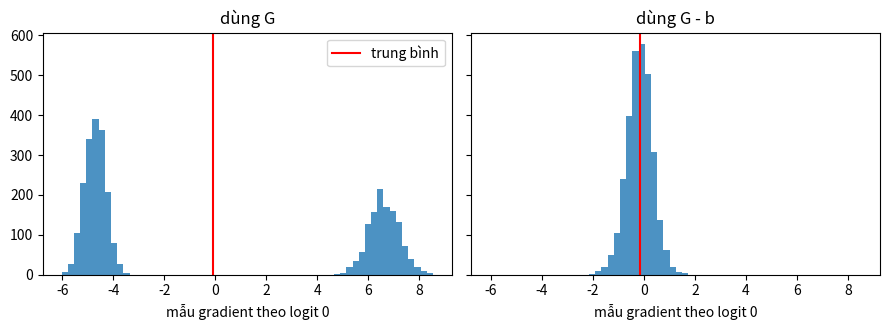
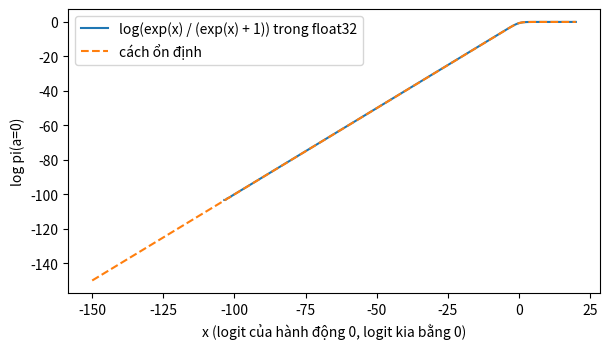

Generate these figures, in order, with matplotlib:
# %% [markdown]
# **Vì sao cần baseline?** Một "bandit" ba tay với policy cố định (softmax của `logits`). Mỗi lần kéo tay $a$ ta nhận return $G$ = (giá trị của tay) + 10 + nhiễu. Mọi tay đều cho return cỡ 11-12: **return luôn dương**. Một mẫu gradient của $J=\mathbb{E}[G]$ theo logits là $G\cdot(\text{onehot}(a)-\pi)$. Hình trái là 3000 mẫu của thành phần logit 0 khi dùng nguyên $G$; hình phải khi dùng $G - b$ với $b$ là trung bình return. Hai hình có **cùng trung bình** (cùng gradient thật; chênh nhỏ chỉ do lấy mẫu hữu hạn), nhưng độ rộng khác nhau. Trước khi xem: đoán độ lệch chuẩn của hình phải bằng khoảng bao nhiêu lần hình trái, và baseline có làm lệch (bias) gradient không?

# %%
import numpy as np
import matplotlib.pyplot as plt

gen = np.random.default_rng(0)
logits = np.array([0.2, 0.0, -0.2])
pi = np.exp(logits) / np.exp(logits).sum()
arm_value = np.array([1.0, 1.5, 2.0])
n = 3000
a = gen.choice(3, size=n, p=pi)
G = 10.0 + arm_value[a] + gen.standard_normal(n)
score = np.eye(3)[a] - pi
b = G.mean()

raw = (G[:, None] * score)[:, 0]
centered = ((G - b)[:, None] * score)[:, 0]
print(f"không baseline: trung bình {raw.mean():+.3f}, độ lệch chuẩn {raw.std():.3f}")
print(f"có baseline   : trung bình {centered.mean():+.3f}, độ lệch chuẩn {centered.std():.3f}")

fig, axes = plt.subplots(1, 2, figsize=(9, 3.4), sharex=True, sharey=True)
lo, hi = raw.min(), raw.max()
for ax, vals, title in [(axes[0], raw, "dùng G"), (axes[1], centered, "dùng G - b")]:
    ax.hist(vals, bins=60, range=(lo, hi), color="tab:blue", alpha=0.8)
    ax.axvline(vals.mean(), color="red", lw=1.5, label="trung bình")
    ax.set_title(title)
    ax.set_xlabel("mẫu gradient theo logit 0")
axes[0].legend()
plt.tight_layout()
plt.show()

# %% [markdown]
# **Vì sao không đi đường vòng qua xác suất?** Với hai hành động, logits là $(x, 0)$. Log-xác suất của hành động 0 là $\log\dfrac{e^{x}}{e^{x}+1}$. Hình dưới so hai cách tính trong float32 khi $x$ trượt từ -150 tới 20: đường xanh là "tính xác suất rồi lấy log" (đường bị đứt khi xác suất làm tròn xuống 0, log thành $-\infty$), đường cam là cách ổn định. Trả lời: tới $x$ khoảng bao nhiêu thì cách thứ nhất hỏng, và loss của REINFORCE (nhân log-xác suất với $A$) trở thành gì khi hành động đã chọn có xác suất "bằng 0"?

# %%
x = np.linspace(-150, 20, 400).astype(np.float32)
with np.errstate(divide="ignore", over="ignore"):
    p = np.exp(x) / (np.exp(x) + np.float32(1.0))
    naive = np.log(p)
stable = x - np.logaddexp(x.astype(np.float64), 0.0)

fig, ax = plt.subplots(figsize=(6.2, 3.6))
ax.plot(x, naive, label="log(exp(x) / (exp(x) + 1)) trong float32")
ax.plot(x, stable, "--", label="cách ổn định")
ax.set_xlabel("x (logit của hành động 0, logit kia bằng 0)")
ax.set_ylabel("log pi(a=0)")
ax.legend()
plt.tight_layout()
plt.show()
print("x nhỏ nhất mà cách 1 còn hữu hạn:", float(x[np.isfinite(naive)].min()))
